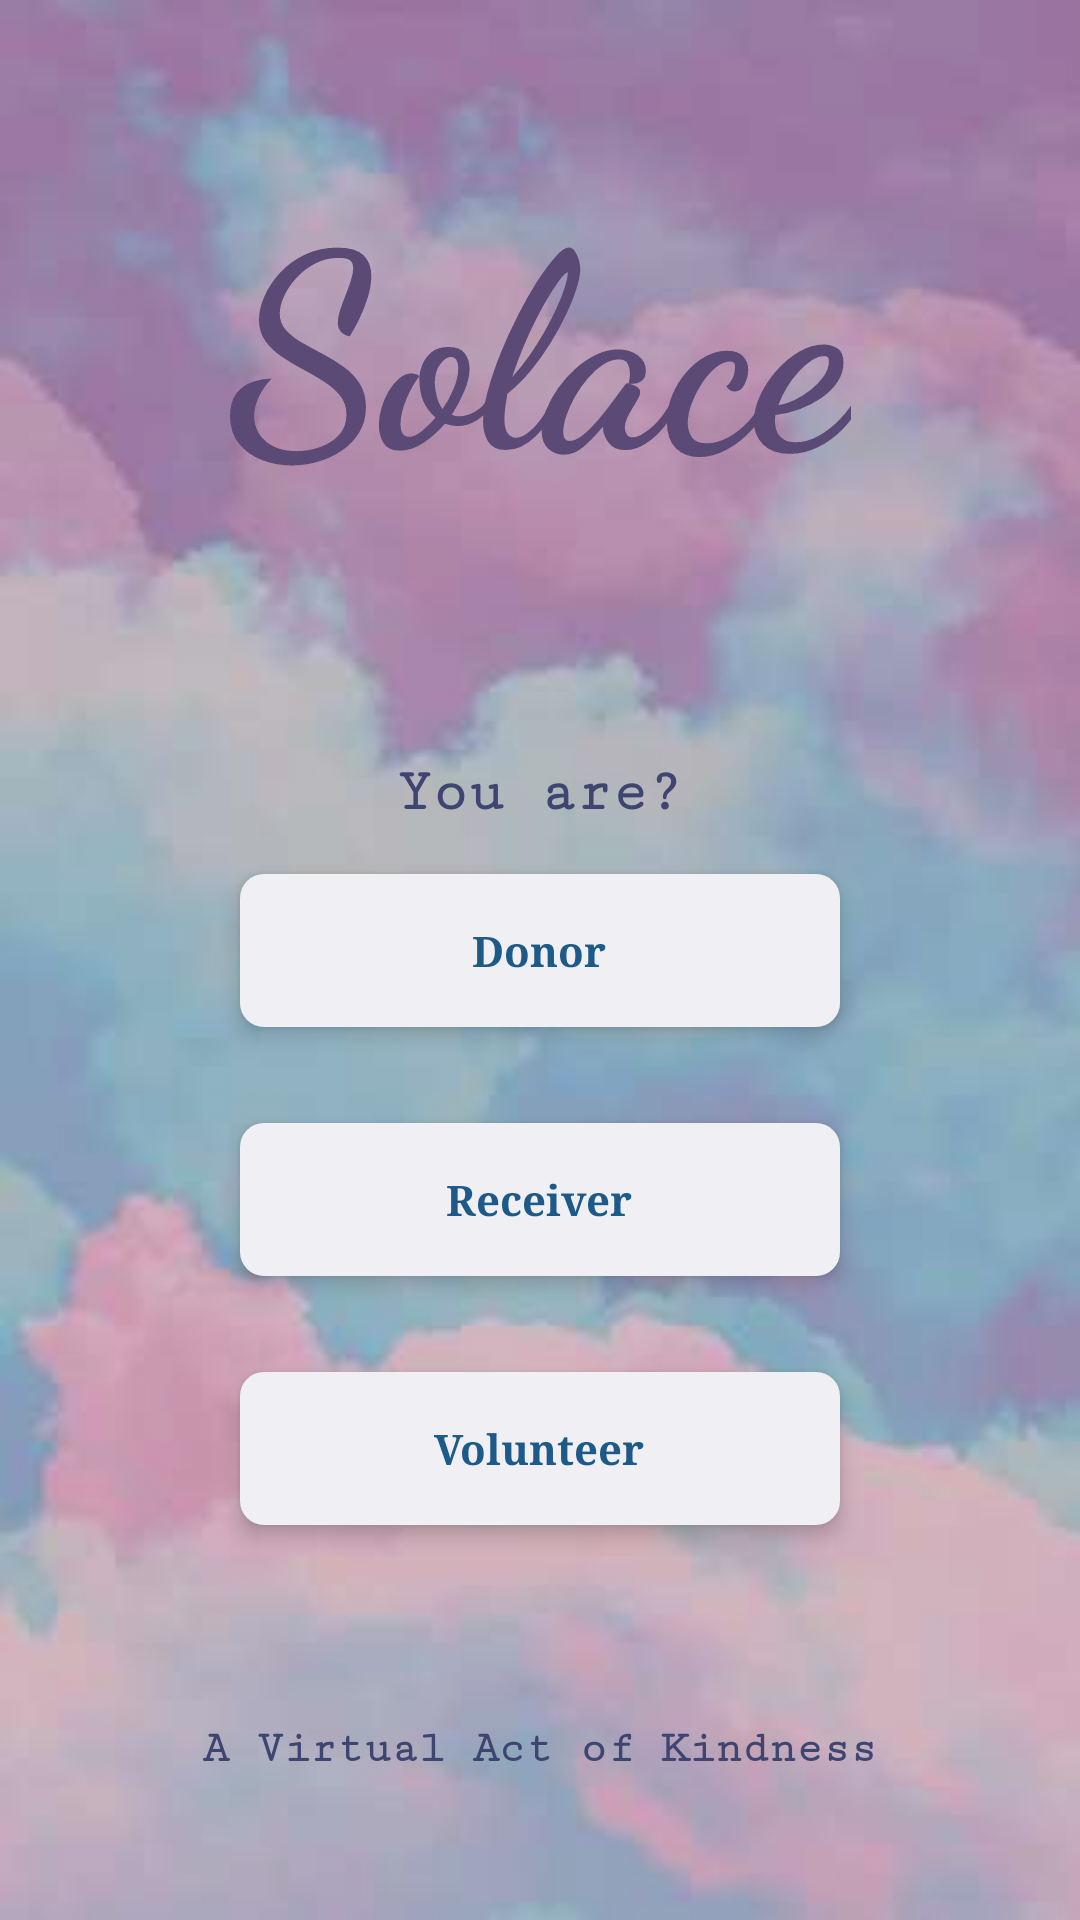

The Android layout XML behind this screen, and the referenced resources:
<!-- AndroidManifest.xml: application theme Theme.ProjectD1 -->
<!-- res/layout/activity_main.xml -->
<?xml version="1.0" encoding="utf-8"?>
<LinearLayout xmlns:android="http://schemas.android.com/apk/res/android"
    xmlns:app="http://schemas.android.com/apk/res-auto"
    xmlns:tools="http://schemas.android.com/tools"
    android:layout_width="match_parent"
    android:layout_height="match_parent"
    android:orientation="vertical"
    android:background="@drawable/bg"
    android:gravity="center"
    tools:context=".MainActivity">

    <TextView
        android:layout_width="wrap_content"
        android:layout_height="wrap_content"
        android:layout_marginBottom="80dp"
        android:fontFamily="cursive"
        android:text="Solace"
        android:textColor="#5A4A75"
        android:textSize="90dp"
        android:textStyle="bold" />
    <TextView
        android:layout_width="wrap_content"
        android:layout_height="wrap_content"
        android:text="You are?"
        android:fontFamily="serif-monospace"
        android:textSize="20dp"
        android:textStyle="bold"
        android:textColor="#3E4571"
        />

   <RadioGroup
       android:layout_width="wrap_content"
       android:layout_height="wrap_content"
       android:orientation="vertical"

       >

       <RadioButton
           android:id="@+id/radDonor"
           android:layout_width="200dp"
           android:layout_height="wrap_content"
           android:layout_margin="16dp"
           android:background="@drawable/radio_selector"
           android:button="@android:color/transparent"
           android:elevation="4dp"
           android:fontFamily="serif"
           android:gravity="center"
           android:padding="16dp"
           android:text="Donor"
           android:textColor="@drawable/text_color"
           android:textStyle="bold" />

       <RadioButton
           android:id="@+id/radReceiver"
           android:layout_width="200dp"
           android:layout_height="wrap_content"
           android:layout_margin="16dp"
           android:background="@drawable/radio_selector"
           android:button="@android:color/transparent"
           android:elevation="4dp"
           android:fontFamily="serif"
           android:gravity="center"
           android:padding="16dp"
           android:text="Receiver"
           android:textColor="@drawable/text_color"
           android:textStyle="bold" />

       <RadioButton
           android:id="@+id/radEmployee"
           android:layout_width="200dp"
           android:layout_height="wrap_content"
           android:layout_margin="16dp"
           android:background="@drawable/radio_selector"
           android:button="@android:color/transparent"
           android:elevation="4dp"
           android:fontFamily="serif"
           android:gravity="center"
           android:padding="16dp"
           android:text="Volunteer"
           android:textColor="@drawable/text_color"
           android:textStyle="bold" />
   </RadioGroup>

    <TextView
        android:layout_width="wrap_content"
        android:layout_height="wrap_content"
        android:fontFamily="serif-monospace"
        android:paddingTop="50dp"
        android:text="A Virtual Act of Kindness"
        android:textColor="#3E4571"
        android:textSize="15dp"
        android:textStyle="bold" />
</LinearLayout>
<!-- resources referenced by this layout -->
<resources>
  <!-- drawable bg (drawable) -->
  <?xml version="1.0" encoding="utf-8"?>
  <bitmap xmlns:android="http://schemas.android.com/apk/res/android"
     android:src="@drawable/sky" android:alpha="0.8"/>
  <!-- drawable radio_selector (drawable) -->
  <?xml version="1.0" encoding="utf-8"?>
  <selector xmlns:android="http://schemas.android.com/apk/res/android">
      <item android:state_checked="true"
            android:drawable="@drawable/radio_selected"/>
      <item android:state_checked="false"
          android:drawable="@drawable/radio_normal"/>
  
  </selector>
  <!-- drawable text_color (drawable) -->
  <?xml version="1.0" encoding="utf-8"?>
  <selector xmlns:android="http://schemas.android.com/apk/res/android">
      <item android:state_checked="true"
            android:color="#FFF8E5"
          />
      <item android:state_checked="false"
          android:color="#FA185785"
          />
  </selector>
  <style name="Theme.ProjectD1" parent="Theme.AppCompat.NoActionBar">
          
          <item name="android:statusBarColor">@android:color/transparent</item>
          <item name="android:windowTranslucentStatus">true</item>
          <item name="colorPrimary">@color/purple_700</item>
          <item name="colorPrimaryDark">#FAA9C4</item>
          <item name="colorAccent">@color/white</item>
          
      </style>
  <!-- drawable sky: jpg bitmap (drawable, 6244 bytes) -->
  <!-- drawable radio_selected (drawable) -->
  <?xml version="1.0" encoding="utf-8"?>
  <shape android:shape="rectangle" xmlns:android="http://schemas.android.com/apk/res/android">
  
      <solid android:color="#FA185785"/>
      <corners android:radius="8dp"/>
  </shape>
  <!-- drawable radio_normal (drawable) -->
  <?xml version="1.0" encoding="utf-8"?>
  <shape android:shape="rectangle" xmlns:android="http://schemas.android.com/apk/res/android">
  
      <solid android:color="#F0EFF3"/>
      <corners android:radius="8dp"/>
  </shape>
  <color name="purple_700">#FF3700B3</color>
  <color name="white">#F8F4F5</color>
</resources>
